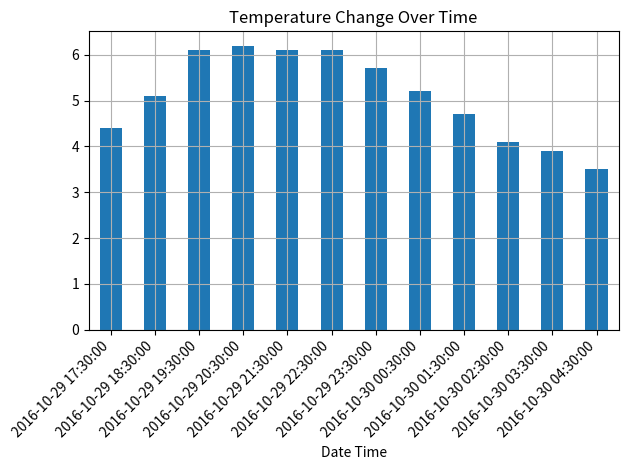

Source code (Python):
import pandas as pd

# series_data = pd.Series([2, -1, 3, 5])
# print(series_data)
# # 0    2
# # 1   -1
# # 2    3
# # 3    5
# # dtype: int64

# print(np.exp(series_data))
# # 0      7.389056
# # 1      0.367879
# # 2     20.085537
# # 3    148.413159
# # dtype: float64

# print(series_data + [1000, 2000, 3000, 4000])
# # 0    1002
# # 1    1999
# # 2    3003
# # 3    4005
# # dtype: int64

# print(series_data + 1000)
# # 0    1002
# # 1     999
# # 2    1003
# # 3    1005
# # dtype: int64

# print(series_data < 0)
# # 0    False
# # 1     True
# # 2    False
# # 3    False
# # dtype: bool

# s2 = pd.Series([68, 83, 112, 68], index=["alice", "bob", "charles", "darwin"])
# print(s2)
# alice       68
# bob         83
# charles    112
# darwin      68
# dtype: int64

# # 通过索引访问数据
# print(s2["bob"])    # 83
# print(s2.loc["bob"])    # 使用标签索引
# print(s2.iloc[1])       # 使用整数索引

# # 切片操作
# print(s2.iloc[1:3])
# # bob         83
# # charles    112
# # dtype: int64

# surprise = pd.Series([1000, 1001, 1002, 1003])
# print(surprise)
# # 0    1000
# # 1    1001
# # 2    1002
# # 3    1003
# # dtype: int64
# surprise_slice = surprise[2:]
# print(surprise_slice)
# # 2    1002
# # 3    1003
# # dtype: int64
# try:
#     surprise_slice[0]
# except KeyError as e:
#     print("Key error: ", e)
# # Key error:  0
# print(surprise_slice.iloc[0])   # 1002

### # 自动对齐
# weight = {"alice": 68, "bob": 83, "colin": 86, "darwin": 68}
# s3 = pd.Series(weight)
# print(s3)
# # alice     68
# # bob       83
# # colin     86
# # darwin    68
# # dtype: int64

# s2 = pd.Series([68, 83, 11, 68], index=['alice', 'bob', 'charles', 'darwin'])
# print(s2)
# # alice      68
# # bob        83
# # charles    11
# # darwin     68
# # dtype: int64

# print(s3.keys())
# # Index(['alice', 'bob', 'colin', 'darwin'], dtype='str')
# print(s2.keys())
# # Index(['alice', 'bob', 'charles', 'darwin'], dtype='str')

# print(s2 + s3)
# # alice      136.0
# # bob        166.0
# # charles      NaN
# # colin        NaN
# # darwin     136.0
# # dtype: float64

# s2 = pd.Series([68, 83, 11, 68], index=['alice', 'bob', 'charles', 'darwin'])
# s5 = pd.Series([1000, 1000, 1000, 1000])
# print("s2=", s2.values)
# # s2= [ 68  83 112  68]
# print("s5=", s5.values)
# # s5= [1000 1000 1000 1000]

# print(s2 + s5)
# # alice     NaN
# # bob       NaN
# # charles   NaN
# # darwin    NaN
# # 0         NaN
# # 1         NaN
# # 2         NaN
# # 3         NaN
# # dtype: float64


# ### # 使用标量初始化
# meaning = pd.Series(42, ['life', 'unverse', 'everything'])
# print(meaning)

# # life          42
# # unverse       42
# # everything    42
# # dtype: int64

# ### # Series name
# s6 = pd.Series([83, 68], index=['bob', 'alice'], name="weights")
# print(s6)

# # bob      83
# # alice    68
# # Name: weights, dtype: int64

### # plot series 对象
# import matplotlib.pyplot as plt
# temperatures = [4.4, 5.1, 6.1, 6.2, 6.1, 6.1, 5.7, 5.2, 4.7, 4.1, 3.9, 3.5]
# s7 = pd.Series(temperatures, name="Temperature")
# s7.plot()
# plt.show()

## 时间处理

### 时间范围
import matplotlib.pyplot as plt

dates = pd.date_range('2016/10/29 5:30pm', periods=12, freq='h')
temperatures = [4.4, 5.1, 6.1, 6.2, 6.1, 6.1, 5.7, 5.2, 4.7, 4.1, 3.9, 3.5]
temp_series = pd.Series(temperatures, index=dates)
temp_series.plot(kind='bar')

plt.title("Temperature Change Over Time")
plt.xlabel("Date Time")
plt.xticks(rotation=45, ha='right')  # x轴标签倾斜45度，ha='right' 使标签右对齐避免重叠
plt.tight_layout()  # 自动调整子图参数，防止标签被窗口边缘截断
plt.grid(True)
plt.show()
